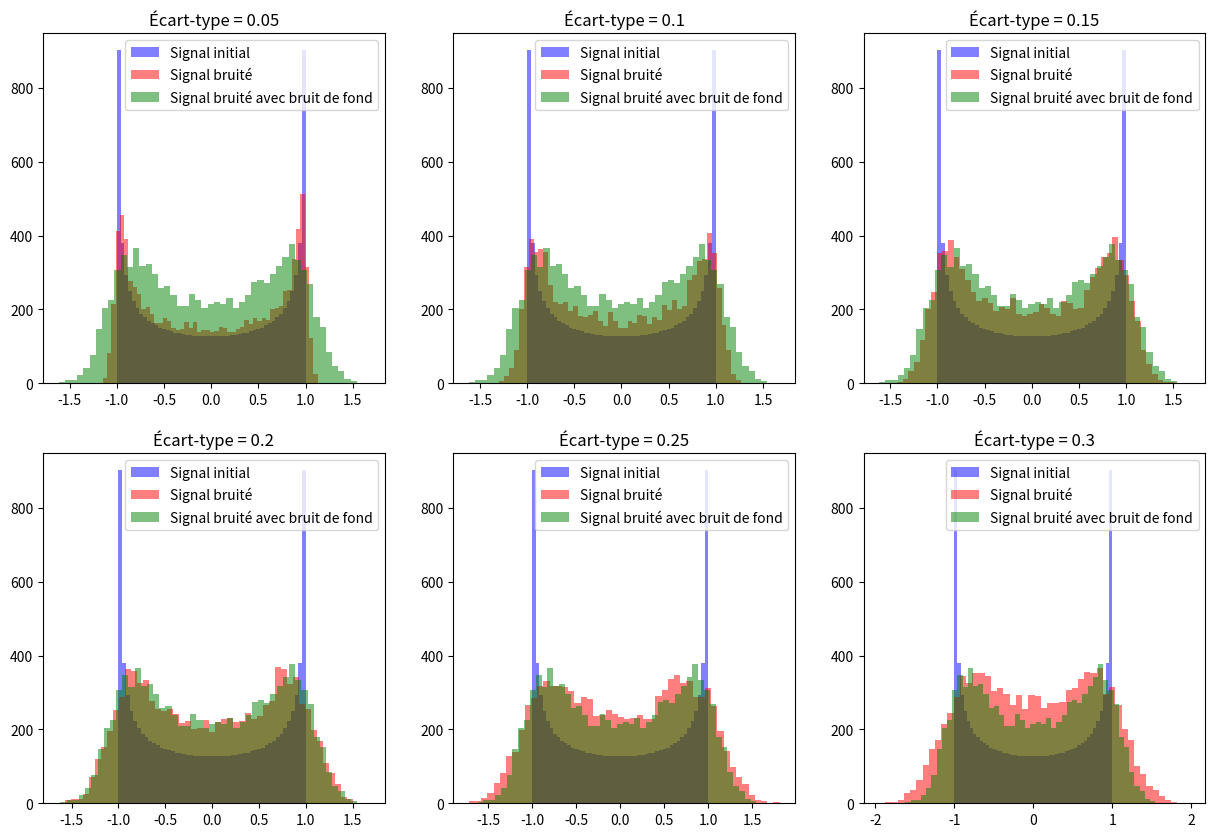

Recreate this plot in Python.
import numpy as np
import matplotlib.pyplot as plt

amplitude = 1.0
frequence = 1000.0
duree = 0.01
nb_echantillons = 10000
temps = np.linspace(0, duree, nb_echantillons)

signal_sinusoidal = amplitude * np.sin(2 * np.pi * frequence * temps)

moyenne = 0.0
ecart_type_bruit = 0.2

bruit_fond = np.random.normal(moyenne, ecart_type_bruit, nb_echantillons)
signal_bruite_fond = signal_sinusoidal + bruit_fond

ecart_types = [0.05, 0.1, 0.15, 0.2, 0.25, 0.3]
fig, axs = plt.subplots(2, 3, figsize=(15, 10))

for i, ax in enumerate(axs.flatten()):
    ecart_type = ecart_types[i]
    bruit = np.random.normal(moyenne, ecart_type, nb_echantillons)
    signal_bruite = signal_sinusoidal + bruit
    ax.hist(signal_sinusoidal, bins=50, alpha=0.5, label='Signal initial', color='b')
    ax.hist(signal_bruite, bins=50, alpha=0.5, label='Signal bruité', color='r')
    ax.hist(signal_bruite_fond, bins=50, alpha=0.5, label='Signal bruité avec bruit de fond', color='g')
    ax.set_title('Écart-type = {}'.format(ecart_type))
    ax.legend()

    if np.std(signal_bruite) > np.std(signal_sinusoidal):
        print('Le signal est noyé dans le bruit pour un écart-type de {}'.format(ecart_type))

plt.show()
